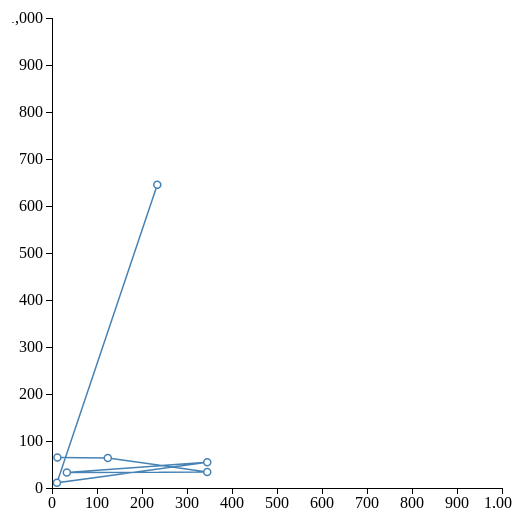
D3 v2 page, settled after 360 driven frames (6 s of simulated time); the page loaded 1 data file(s).




d3.csv("test.csv", function(data) {

console.log(data);

var margin = {top: 10, right: 10, bottom: 20, left: 40},
    width = 500 - margin.left - margin.right,
    height = 500 - margin.top - margin.bottom;

var x = d3.scale.linear()
    .domain([0, 1000])
    .range([0, width]);

var y = d3.scale.linear()
    .domain([0, 1000])
    .range([height, 0]);

var xAxis = d3.svg.axis()
    .scale(x)
    .orient("bottom");

var yAxis = d3.svg.axis()
    .scale(y)
    .orient("left");

var line = d3.svg.line()
    .x(function(d) { return x(d.x); })
    .y(function(d) { return y(d.y); });

var svg = d3.select("body").append("svg")
    .datum(data)
    .attr("width", width + margin.left + margin.right)
    .attr("height", height + margin.top + margin.bottom)
  .append("g")
    .attr("transform", "translate(" + margin.left + "," + margin.top + ")");

svg.append("g")
    .attr("class", "x axis")
    .attr("transform", "translate(0," + height + ")")
    .call(xAxis);

svg.append("g")
    .attr("class", "y axis")
    .call(yAxis);

svg.append("path")
    .attr("class", "line")
    .attr("d", line);

svg.selectAll(".dot")
    .data(data)
  .enter().append("circle")
    .attr("class", "dot")
    .attr("cx", line.x())
    .attr("cy", line.y())
    .attr("r", 3.5);
});


### data: test.csv
x, y
12, 65
124, 64
345, 34
33, 33
345, 55
11, 11
234, 645